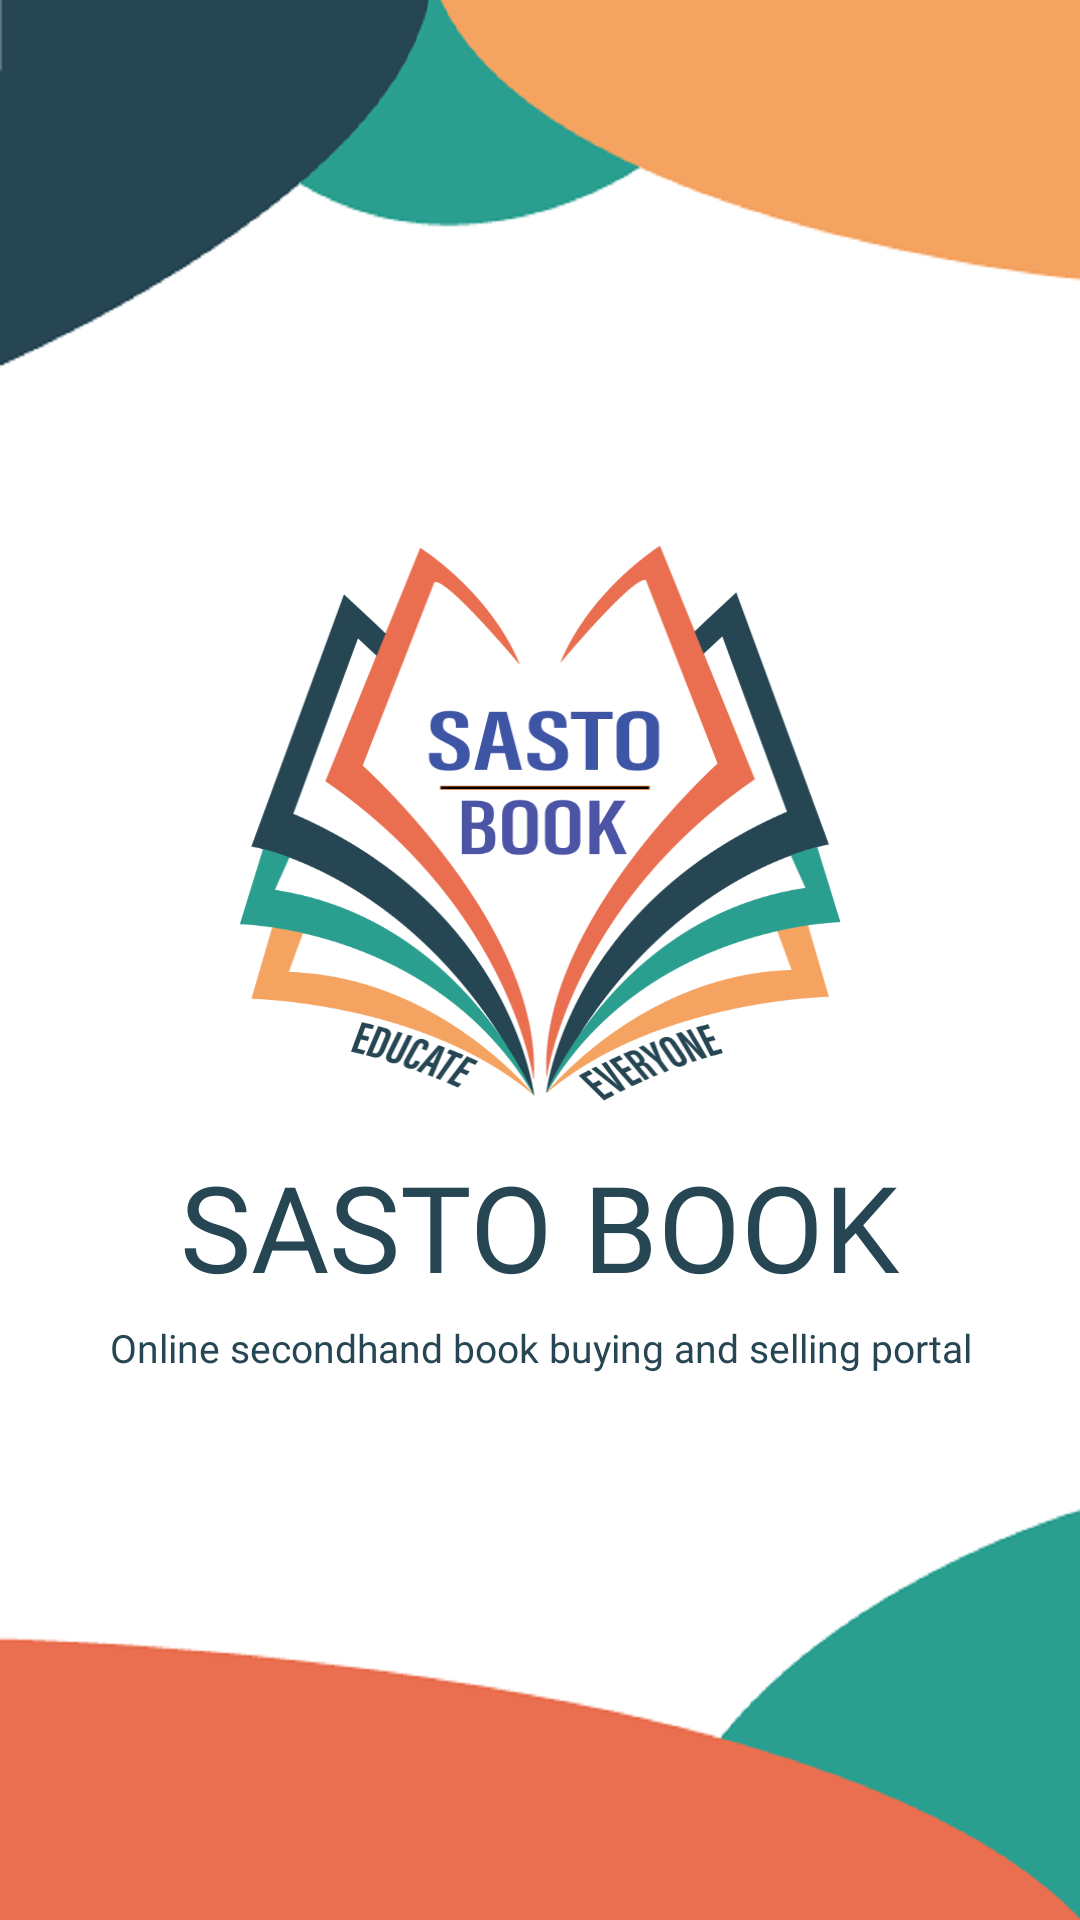

Android layout source for this screen:
<!-- AndroidManifest.xml: application theme Theme.Sastobook -->
<!-- res/layout/activity_splash_screen.xml -->
<?xml version="1.0" encoding="utf-8"?>
<LinearLayout xmlns:android="http://schemas.android.com/apk/res/android"
    xmlns:app="http://schemas.android.com/apk/res-auto"
    xmlns:tools="http://schemas.android.com/tools"
    android:layout_width="match_parent"
    android:layout_height="match_parent"
    android:orientation="vertical"
    android:layout_gravity="center"
    android:background="@drawable/login"
    android:gravity="center"
    tools:context=".SplashScreen">


    <ImageView
        android:id="@+id/logo"
        android:layout_width="200dp"
        android:layout_height="200dp"
        android:background="@drawable/logo"
        >
    </ImageView>

    <TextView
        android:id="@+id/one"
        android:layout_width="wrap_content"
        android:layout_height="wrap_content"
        android:fontFamily="@font/abril_fatface"
        android:text="SASTO BOOK"
        android:textColor="#264653"
        android:textSize="40dp">

    </TextView>

    <TextView
        android:id="@+id/two"
        android:layout_width="wrap_content"
        android:layout_height="wrap_content"
        android:textSize="13dp"
        android:fontFamily="@font/poppins_medium"
        android:text="Online secondhand book buying and selling portal"
        android:textColor="#264653"
        android:gravity="center"
        android:layout_marginTop="5dp"
        >

    </TextView>

</LinearLayout>
<!-- resources referenced by this layout -->
<resources>
  <!-- drawable login: png bitmap (drawable, 67159 bytes) -->
  <!-- drawable logo: png bitmap (drawable, 51011 bytes) -->
  <style name="Theme.Sastobook" parent="Theme.MaterialComponents.DayNight.NoActionBar">
          
          <item name="colorPrimary">@color/purple_500</item>
          <item name="colorPrimaryVariant">@color/purple_700</item>
          <item name="colorOnPrimary">@color/white</item>
          
          <item name="colorSecondary">@color/teal_200</item>
          <item name="colorSecondaryVariant">@color/teal_700</item>
          <item name="colorOnSecondary">@color/black</item>
          
          <item name="android:statusBarColor" tools:targetApi="l">?attr/colorPrimaryVariant</item>
          
  
  
      </style>
  <color name="purple_500">#FF6200EE</color>
  <color name="purple_700">#FF3700B3</color>
  <color name="white">#FFFFFFFF</color>
  <color name="teal_200">#FF03DAC5</color>
  <color name="teal_700">#FF018786</color>
  <color name="black">#FF000000</color>
</resources>
